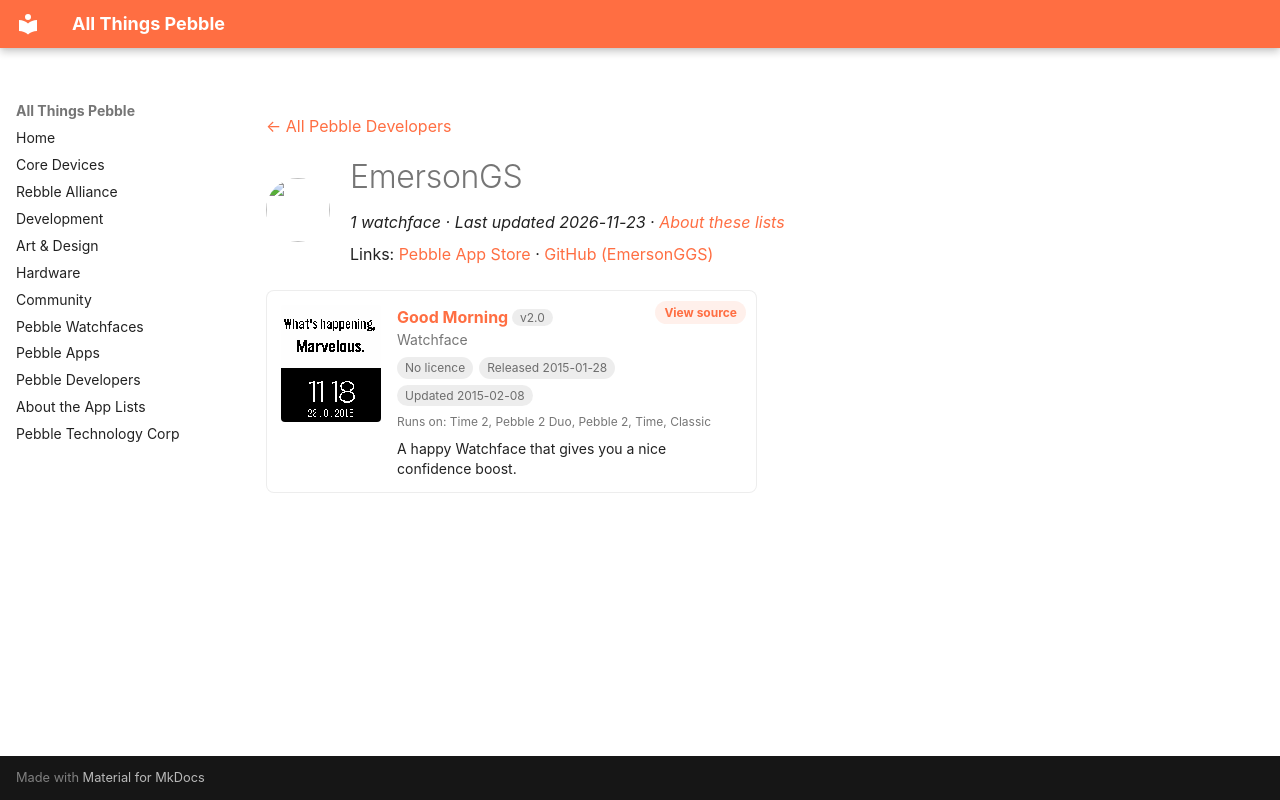

repository: saltedlolly/all-things-pebble · page: developers/emersongs.html · generator: mkdocs

---
title: "EmersonGS"
hide:
  - toc
---

<!-- Generated by scripts/update_app_directory.py: do not edit by hand -->
[← All Pebble Developers](../developers.md)

<div class="dev-header" markdown>
<img class="dev-avatar" src="https://github.com/EmersonGGS.png?size=128" alt="" width="64" height="64" loading="lazy" onerror="this.remove()">
<div class="dev-intro" markdown>

# EmersonGS

*1 watchface · Last updated 2026-11-23 · [About these lists](../about-app-lists.md)*

Links: [Pebble App Store](https://apps.repebble.com/apps/dev/emersongs_54b316333b59af48d2000089) · [GitHub (EmersonGGS)](https://github.com/EmersonGGS)

</div>
</div>

<div class="app-grid dev-apps" data-search-exclude>
<div class="app-card" data-type="watchface" data-title="good morning" data-released="2015-01-28" data-updated="2015-02-08">
<a class="app-shot" href="https://apps.repebble.com/54c8646d33a24bc96a000072" data-search-exclude><img src="../images/apps/54c8646d33a24bc96a000072.png" alt="Good Morning" loading="lazy"></a>
<div class="app-info">
<h2 class="app-name" id="app-54c8646d33a24bc96a000072"><a href="https://apps.repebble.com/54c8646d33a24bc96a000072">Good Morning</a> <span class="app-version" title="Latest version" data-search-exclude>v2.0</span></h2>
<a class="app-source" href="https://github.com/EmersonGGS/Good-Morning" title="Source code" data-search-exclude>View source</a>
<div class="app-dev">Watchface</div>
<div class="app-tags" data-search-exclude><span class="app-licence app-licence--none" title="Licence">No licence</span> <span title="First published in the app store">Released 2015-01-28</span> <span title="Latest release in the app store">Updated 2015-02-08</span></div>
<div class="app-watches" title="Supported watches" data-search-exclude>Runs on: Time 2, Pebble 2 Duo, Pebble 2, Time, Classic</div>
<p class="app-desc">A happy Watchface that gives you a nice confidence boost.</p>
</div>
</div>
</div>
